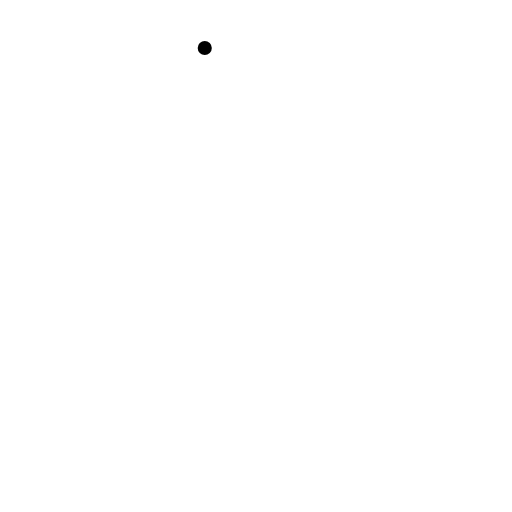
t = 0.00 s
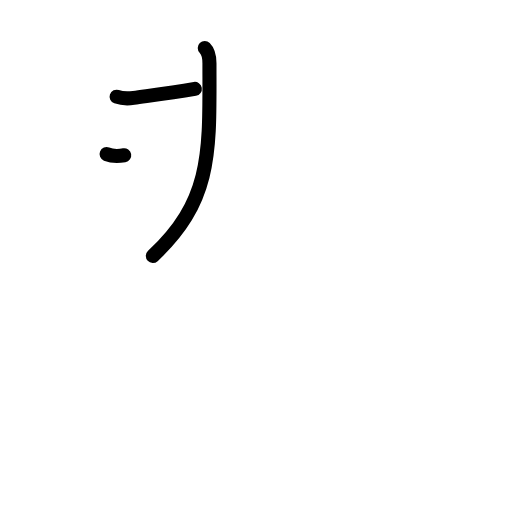
t = 2.40 s
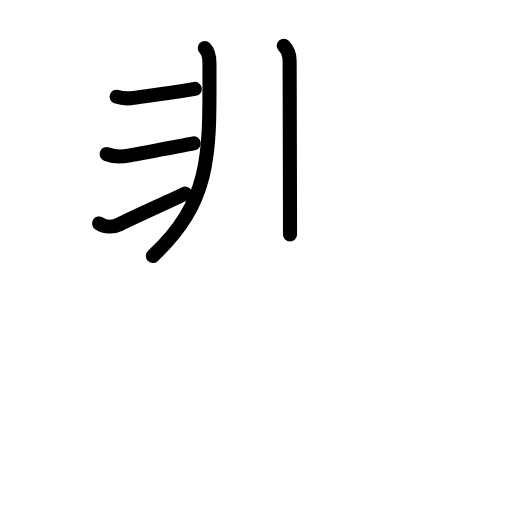
t = 4.80 s
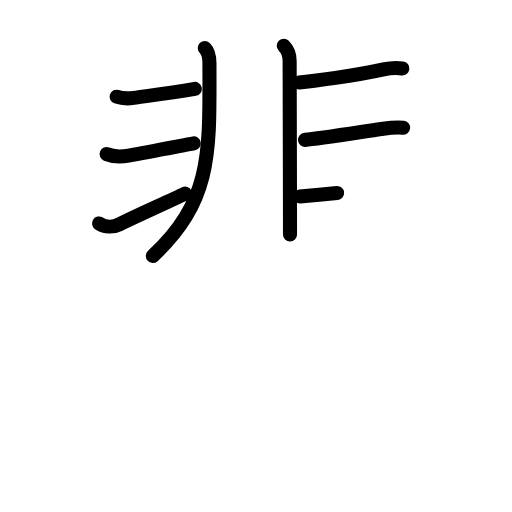
t = 7.20 s
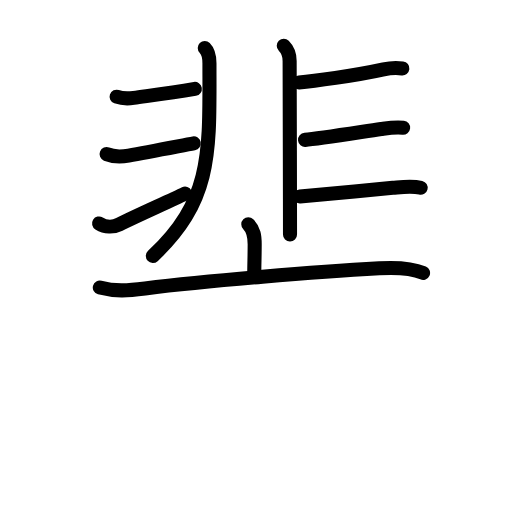
t = 9.60 s
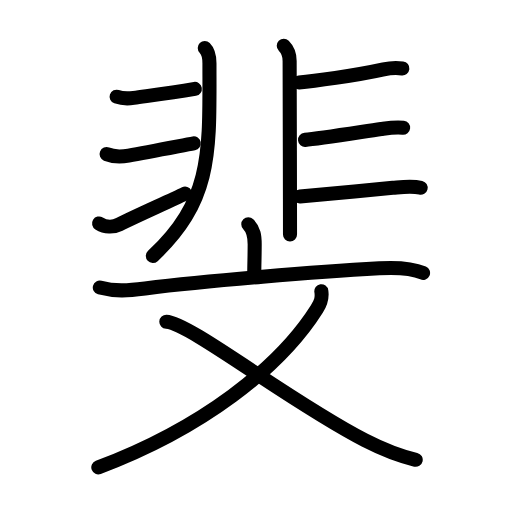
t = 12.00 s

The animated SVG that drew these frames (rendered in a browser with its animation timeline set to each time). Animation: 37 SMIL elements (animate=37); one cycle of 12.00 s.

<?xml version="1.0" encoding="UTF-8"?>
<!--
AniKanjiVG is licensed by CC-BY-SA Paul C. Sommerhoff (https://bitbucket.org/sommerhoff/anikanjivg).
AniKanjiVG uses KanjiVG which is licensed by CC-BY-SA Ulrich Apel (http://kanjivg.tagaini.net).
See also http://creativecommons.org/licenses/by-sa/3.0/
-->
<svg xmlns:kvg='http://kanjivg.tagaini.net' xmlns='http://www.w3.org/2000/svg' width='109' height='109' viewBox='0 0 109 109' style='fill:none;stroke:#000000;stroke-width:3;stroke-linecap:round;stroke-linejoin:round;' id="kvg:kanji_06590"><g id="kvg:06590" kvg:element="斐"><g id="kvg:06590-g1" kvg:element="非" kvg:position="top" kvg:radical="nelson"><g id="kvg:06590-g2" kvg:position="left"><path id="kvg:06590-s1" kvg:type="㇒" d="M43.59,10.21c0.85,0.85,1,1.92,1,3.24c0,18.55,0.79,29.05-12.05,41.05"><animate attributeName="d" begin="0.0s" dur="0.5s" from="M43.59,10.21C43.59,10.21,43.59,10.21,43.59,10.21" to="M43.59,10.21c0.85,0.85,1,1.92,1,3.24" />
<animate attributeName="d" begin="0.5s" dur="0.5s" from="M43.59,10.21c0.85,0.85,1,1.92,1,3.24c0,0,0,0,0,0,0" to="M43.59,10.21c0.85,0.85,1,1.92,1,3.24c0,18.55,0.79,29.05-12.05,41.05" />
</path>
<path id="kvg:06590-s2" kvg:type="㇐" d="M24.82,20.59c1.18,0.41,2.49,0.41,3.65,0.25c3.28-0.47,7.41-0.97,13.01-1.92"><animate attributeName="d" begin="1.0s" dur="0.5s" from="M24.82,20.59C24.82,20.59,24.82,20.59,24.82,20.59" to="M24.82,20.59c1.18,0.41,2.49,0.41,3.65,0.25" />
<animate attributeName="d" begin="1.5s" dur="0.5s" from="M24.82,20.59c1.18,0.41,2.49,0.41,3.65,0.25c0,0,0,0,0,0,0" to="M24.82,20.59c1.18,0.41,2.49,0.41,3.65,0.25c3.28-0.47,7.41-0.97,13.01-1.92" />
<animate attributeName="d" begin="0s" dur="1.0s" from="M-100,-100" to="M-100,-100" />
</path>
<path id="kvg:06590-s3" kvg:type="㇐" d="M22.69,32.81c1.5,0.61,3.15,0.58,4.69,0.31c4.25-0.75,11.25-2.12,13.87-2.61"><animate attributeName="d" begin="2.0s" dur="0.5s" from="M22.69,32.81C22.69,32.81,22.69,32.81,22.69,32.81" to="M22.69,32.81c1.5,0.61,3.15,0.58,4.69,0.31" />
<animate attributeName="d" begin="2.5s" dur="0.5s" from="M22.69,32.81c1.5,0.61,3.15,0.58,4.69,0.31c0,0,0,0,0,0,0" to="M22.69,32.81c1.5,0.61,3.15,0.58,4.69,0.31c4.25-0.75,11.25-2.12,13.87-2.61" />
<animate attributeName="d" begin="0s" dur="2.0s" from="M-100,-100" to="M-100,-100" />
</path>
<path id="kvg:06590-s4" kvg:type="㇐" d="M21.09,47.57c1.29,0.8,2.99,0.86,4.32,0.19c3.22-1.64,10.58-4.89,13.99-6.55"><animate attributeName="d" begin="3.0s" dur="0.5s" from="M21.09,47.57C21.09,47.57,21.09,47.57,21.09,47.57" to="M21.09,47.57c1.29,0.8,2.99,0.86,4.32,0.19" />
<animate attributeName="d" begin="3.5s" dur="0.5s" from="M21.09,47.57c1.29,0.8,2.99,0.86,4.32,0.19c0,0,0,0,0,0,0" to="M21.09,47.57c1.29,0.8,2.99,0.86,4.32,0.19c3.22-1.64,10.58-4.89,13.99-6.55" />
<animate attributeName="d" begin="0s" dur="3.0s" from="M-100,-100" to="M-100,-100" />
</path>
</g>
<g id="kvg:06590-g3" kvg:position="right"><path id="kvg:06590-s5" kvg:type="㇑" d="M60.41,9.75c0.98,0.98,1.25,1.88,1.25,3.24c0,0.61,0.05,18.27,0.07,29.38c0.01,3.3,0.01,6.02,0.01,7.55"><animate attributeName="d" begin="4.0s" dur="0.3333333333333333s" from="M60.41,9.75C60.41,9.75,60.41,9.75,60.41,9.75" to="M60.41,9.75c0.98,0.98,1.25,1.88,1.25,3.24" />
<animate attributeName="d" begin="4.333333333333333s" dur="0.3333333333333333s" from="M60.41,9.75c0.98,0.98,1.25,1.88,1.25,3.24c0,0,0,0,0,0,0" to="M60.41,9.75c0.98,0.98,1.25,1.88,1.25,3.24c0,0.61,0.05,18.27,0.07,29.38" />
<animate attributeName="d" begin="4.666666666666667s" dur="0.3333333333333333s" from="M60.41,9.75c0.98,0.98,1.25,1.88,1.25,3.24c0,0.61,0.05,18.27,0.07,29.38c0,0,0,0,0,0,0" to="M60.41,9.75c0.98,0.98,1.25,1.88,1.25,3.24c0,0.61,0.05,18.27,0.07,29.38c0.01,3.3,0.01,6.02,0.01,7.55" />
<animate attributeName="d" begin="0s" dur="4.0s" from="M-100,-100" to="M-100,-100" />
</path>
<path id="kvg:06590-s6" kvg:type="㇐" d="M63.66,17.55c2.89-0.24,11.84-1.42,18-2.78c1.37-0.3,2.47-0.39,4-0.2"><animate attributeName="d" begin="5.0s" dur="0.5s" from="M63.66,17.55C63.66,17.55,63.66,17.55,63.66,17.55" to="M63.66,17.55c2.89-0.24,11.84-1.42,18-2.78" />
<animate attributeName="d" begin="5.5s" dur="0.5s" from="M63.66,17.55c2.89-0.24,11.84-1.42,18-2.78c0,0,0,0,0,0,0" to="M63.66,17.55c2.89-0.24,11.84-1.42,18-2.78c1.37-0.3,2.47-0.39,4-0.2" />
<animate attributeName="d" begin="0s" dur="5.0s" from="M-100,-100" to="M-100,-100" />
</path>
<path id="kvg:06590-s7" kvg:type="㇐" d="M64.94,29.78c2.74-0.23,11.44-1.61,16.21-2.31c1.73-0.25,2.97-0.47,4.67-0.28"><animate attributeName="d" begin="6.0s" dur="0.5s" from="M64.94,29.78C64.94,29.78,64.94,29.78,64.94,29.78" to="M64.94,29.78c2.74-0.23,11.44-1.61,16.21-2.31" />
<animate attributeName="d" begin="6.5s" dur="0.5s" from="M64.94,29.78c2.74-0.23,11.44-1.61,16.21-2.31c0,0,0,0,0,0,0" to="M64.94,29.78c2.74-0.23,11.44-1.61,16.21-2.31c1.73-0.25,2.97-0.47,4.67-0.28" />
<animate attributeName="d" begin="0s" dur="6.0s" from="M-100,-100" to="M-100,-100" />
</path>
<path id="kvg:06590-s8" kvg:type="㇐" d="M63.85,41.81c2.67-0.22,13.7-1.25,19.78-1.82c1.98-0.18,3.99-0.49,5.92-0.02"><animate attributeName="d" begin="7.0s" dur="0.5s" from="M63.85,41.81C63.85,41.81,63.85,41.81,63.85,41.81" to="M63.85,41.81c2.67-0.22,13.7-1.25,19.78-1.82" />
<animate attributeName="d" begin="7.5s" dur="0.5s" from="M63.85,41.81c2.67-0.22,13.7-1.25,19.78-1.82c0,0,0,0,0,0,0" to="M63.85,41.81c2.67-0.22,13.7-1.25,19.78-1.82c1.98-0.18,3.99-0.49,5.92-0.02" />
<animate attributeName="d" begin="0s" dur="7.0s" from="M-100,-100" to="M-100,-100" />
</path>
</g>
</g>
<g id="kvg:06590-g4" kvg:element="文" kvg:position="bottom" kvg:radical="tradit"><g id="kvg:06590-g5" kvg:element="亠" kvg:position="top"><path id="kvg:06590-s9" kvg:type="㇑a" d="M52.86,47.75c1.2,1.2,1.36,2.5,1.36,4.26c0,2.49-0.09,4.33-0.09,6.36"><animate attributeName="d" begin="8.0s" dur="0.5s" from="M52.86,47.75C52.86,47.75,52.86,47.75,52.86,47.75" to="M52.86,47.75c1.2,1.2,1.36,2.5,1.36,4.26" />
<animate attributeName="d" begin="8.5s" dur="0.5s" from="M52.86,47.75c1.2,1.2,1.36,2.5,1.36,4.26c0,0,0,0,0,0,0" to="M52.86,47.75c1.2,1.2,1.36,2.5,1.36,4.26c0,2.49-0.09,4.33-0.09,6.36" />
<animate attributeName="d" begin="0s" dur="8.0s" from="M-100,-100" to="M-100,-100" />
</path>
<path id="kvg:06590-s10" kvg:type="㇐" d="M21.25,61.22c3.37,0.91,6.26,0.6,9.63,0.18c13.5-1.65,36.53-3.55,49.86-4.29c2.88-0.16,6.63-0.18,9.32,0.99"><animate attributeName="d" begin="9.0s" dur="0.3333333333333333s" from="M21.25,61.22C21.25,61.22,21.25,61.22,21.25,61.22" to="M21.25,61.22c3.37,0.91,6.26,0.6,9.63,0.18" />
<animate attributeName="d" begin="9.333333333333334s" dur="0.3333333333333333s" from="M21.25,61.22c3.37,0.91,6.26,0.6,9.63,0.18c0,0,0,0,0,0,0" to="M21.25,61.22c3.37,0.91,6.26,0.6,9.63,0.18c13.5-1.65,36.53-3.55,49.86-4.29" />
<animate attributeName="d" begin="9.666666666666666s" dur="0.3333333333333333s" from="M21.25,61.22c3.37,0.91,6.26,0.6,9.63,0.18c13.5-1.65,36.53-3.55,49.86-4.29c0,0,0,0,0,0,0" to="M21.25,61.22c3.37,0.91,6.26,0.6,9.63,0.18c13.5-1.65,36.53-3.55,49.86-4.29c2.88-0.16,6.63-0.18,9.32,0.99" />
<animate attributeName="d" begin="0s" dur="9.0s" from="M-100,-100" to="M-100,-100" />
</path>
</g>
<g id="kvg:06590-g6" kvg:element="乂" kvg:position="bottom"><path id="kvg:06590-s11" kvg:type="㇒" d="M68.41,62c0.21,1.38,0,2.29-0.96,3.8C59.5,78.38,42.88,91.25,20.93,99.5"><animate attributeName="d" begin="10.0s" dur="0.5s" from="M68.41,62C68.41,62,68.41,62,68.41,62" to="M68.41,62c0.21,1.38,0,2.29-0.96,3.8" />
<animate attributeName="d" begin="10.5s" dur="0.5s" from="M68.41,62c0.21,1.38,0,2.29-0.96,3.8c0,0,0,0,0,0,0" to="M68.41,62c0.21,1.38,0,2.29-0.96,3.8C59.5,78.38,42.88,91.25,20.93,99.5" />
<animate attributeName="d" begin="0s" dur="10.0s" from="M-100,-100" to="M-100,-100" />
</path>
<path id="kvg:06590-s12" kvg:type="㇏" d="M35.41,68.5c5.02,0.24,26.28,17.05,42.28,25.23c3.47,1.78,7.01,3.26,10.81,4.16"><animate attributeName="d" begin="11.0s" dur="0.5s" from="M35.41,68.5C35.41,68.5,35.41,68.5,35.41,68.5" to="M35.41,68.5c5.02,0.24,26.28,17.05,42.28,25.23" />
<animate attributeName="d" begin="11.5s" dur="0.5s" from="M35.41,68.5c5.02,0.24,26.28,17.05,42.28,25.23c0,0,0,0,0,0,0" to="M35.41,68.5c5.02,0.24,26.28,17.05,42.28,25.23c3.47,1.78,7.01,3.26,10.81,4.16" />
<animate attributeName="d" begin="0s" dur="11.0s" from="M-100,-100" to="M-100,-100" />
</path>
</g>
</g>
</g>
</svg>
